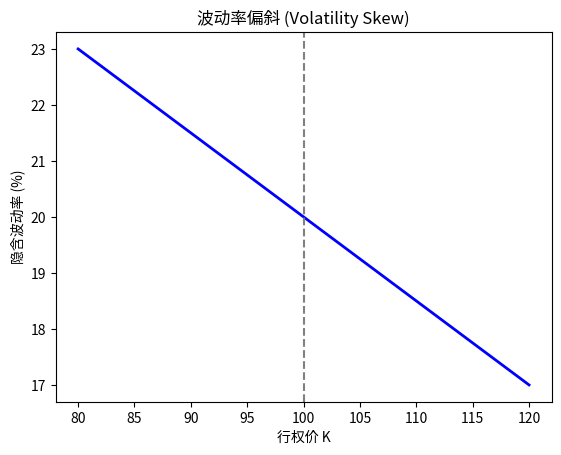

Reproduce this figure in Python.
# @quantlab/output: b9ba43e2
import numpy as np
import matplotlib.pyplot as plt

# 模拟典型的波动率偏斜（指数期权）
strikes = np.linspace(80, 120, 50)
S0 = 100
# 偏斜模型：IV与moneyness呈负相关
atm_vol = 0.20
skew = -0.15  # 偏斜系数，负值表示左尾更高
iv = atm_vol + skew * (strikes - S0) / S0

plt.plot(strikes, iv * 100, 'b-', linewidth=2)
plt.axvline(x=S0, color='gray', linestyle='--')
plt.xlabel('行权价 K')
plt.ylabel('隐含波动率 (%)')
plt.title('波动率偏斜 (Volatility Skew)')
